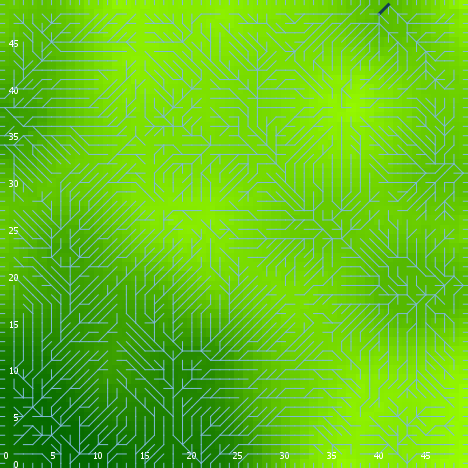

Source data for this figure (header and first rows):
export-world data (NetLogo 6.0.4)
land_05_withInitialEcologicalCommunity.n…
06/24/2020 22:57:10:151 +0100
RANDOM STATE
0 0 -1727483681 423 0.6804117512254793 f…
GLOBALS
min-pxcor, max-pxcor, min-pycor, max-pycor, perspective, subject, nextIndex, directed-links, ticks, display-mode, ecol_brushfrequencyinflection, ecol_brushfrequencyrate, ecol_grassfrequencyinflection, ecol_grassfrequencyrate, ecol_woodfrequencyinflection, ecol_woodfrequencyrate, elevationdistribution, elev_algorithm-style, elev_featureanglerange, elev_inversioniterations, elev_noise, elev_numdepressions, elev_numprotuberances, elev_numranges
0, 49, 0, 49, 0, nobody, 2600, "UNDIRECTED", -1, "elevation (m)", 7.424, 0.05321, 3.108, 0.1459, 16.94, 0.03218, [31.0702446344692 28.274362854313672 32.…, "C#", 17.12, 0.7856, 0.9421, 4, 7, 25
TURTLES
who, color, heading, xcor, ycor, shape, label, label-color, breed, hidden?, size, pen-size, pen-mode, numpoints
0, 115, 273, 5, 4, "default", "", 9.9, {breed flowholders}, true, 1, 1, "up", 
1, 75, 11, 1, 31, "default", "", 9.9, {breed flowholders}, true, 1, 1, "up", 
2, 25, 158, 23, 43, "default", "", 9.9, {breed flowholders}, true, 1, 1, "up", 
3, 125, 130, 15, 15, "default", "", 9.9, {breed flowholders}, true, 1, 1, "up", 
4, 35, 279, 6, 2, "default", "", 9.9, {breed flowholders}, true, 1, 1, "up", 
5, 97, 180, 8, 0, "line half", "", 9.9, {breed flowholders}, false, 1, 1, "up", 
6, 15, 359, 47, 46, "default", "", 9.9, {breed flowholders}, true, 1, 1, "up", 
7, 97, 270, 0, 37, "line half", "", 9.9, {breed flowholders}, false, 1, 1, "up", 
8, 105, 358, 19, 9, "default", "", 9.9, {breed flowholders}, true, 1, 1, "up", 
9, 97, 270, 0, 40, "line half", "", 9.9, {breed flowholders}, false, 1, 1, "up", 
10, 45, 343, 17, 40, "default", "", 9.9, {breed flowholders}, true, 1, 1, "up", 
11, 65, 76, 2, 13, "default", "", 9.9, {breed flowholders}, true, 1, 1, "up", 
12, 135, 251, 19, 46, "default", "", 9.9, {breed flowholders}, true, 1, 1, "up", 
13, 75, 222, 40, 18, "default", "", 9.9, {breed flowholders}, true, 1, 1, "up", 
14, 45, 173, 34, 15, "default", "", 9.9, {breed flowholders}, true, 1, 1, "up", 
15, 97, 0, 12, 49, "line half", "", 9.9, {breed flowholders}, false, 1, 1, "up", 
16, 75, 337, 46, 44, "default", "", 9.9, {breed flowholders}, true, 1, 1, "up", 
17, 15, 125, 40, 31, "default", "", 9.9, {breed flowholders}, true, 1, 1, "up", 
18, 97, 90, 49, 45, "line half", "", 9.9, {breed flowholders}, false, 1, 1, "up", 
19, 55, 114, 26, 9, "default", "", 9.9, {breed flowholders}, true, 1, 1, "up", 
20, 135, 146, 39, 4, "default", "", 9.9, {breed flowholders}, true, 1, 1, "up", 
21, 65, 74, 37, 21, "default", "", 9.9, {breed flowholders}, true, 1, 1, "up", 
22, 97, 180, 9, 0, "line half", "", 9.9, {breed flowholders}, false, 1, 1, "up", 
23, 45, 12, 21, 27, "default", "", 9.9, {breed flowholders}, true, 1, 1, "up", 
24, 85, 106, 33, 40, "default", "", 9.9, {breed flowholders}, true, 1, 1, "up", 
25, 75, 139, 10, 37, "default", "", 9.9, {breed flowholders}, true, 1, 1, "up", 
26, 135, 154, 39, 28, "default", "", 9.9, {breed flowholders}, true, 1, 1, "up", 
27, 45, 315, 16, 26, "default", "", 9.9, {breed flowholders}, true, 1, 1, "up", 
28, 115, 90, 22, 47, "default", "", 9.9, {breed flowholders}, true, 1, 1, "up", 
29, 75, 210, 19, 40, "default", "", 9.9, {breed flowholders}, true, 1, 1, "up", 
30, 105, 283, 4, 31, "default", "", 9.9, {breed flowholders}, true, 1, 1, "up", 
31, 135, 49, 25, 38, "default", "", 9.9, {breed flowholders}, true, 1, 1, "up", 
32, 15, 166, 5, 11, "default", "", 9.9, {breed flowholders}, true, 1, 1, "up", 
33, 55, 184, 32, 24, "default", "", 9.9, {breed flowholders}, true, 1, 1, "up", 
34, 5, 268, 19, 43, "default", "", 9.9, {breed flowholders}, true, 1, 1, "up", 
35, 105, 112, 37, 7, "default", "", 9.9, {breed flowholders}, true, 1, 1, "up", 
36, 85, 197, 8, 21, "default", "", 9.9, {breed flowholders}, true, 1, 1, "up", 
37, 35, 30, 45, 41, "default", "", 9.9, {breed flowholders}, true, 1, 1, "up", 
38, 45, 79, 23, 9, "default", "", 9.9, {breed flowholders}, true, 1, 1, "up", 
39, 25, 88, 23, 2, "default", "", 9.9, {breed flowholders}, true, 1, 1, "up", 
40, 97, 90, 49, 9, "line half", "", 9.9, {breed flowholders}, false, 1, 1, "up", 
41, 135, 153, 29, 9, "default", "", 9.9, {breed flowholders}, true, 1, 1, "up", 
42, 45, 30, 22, 13, "default", "", 9.9, {breed flowholders}, true, 1, 1, "up", 
43, 75, 291, 38, 22, "default", "", 9.9, {breed flowholders}, true, 1, 1, "up", 
44, 135, 163, 3, 32, "default", "", 9.9, {breed flowholders}, true, 1, 1, "up", 
45, 75, 19, 14, 15, "default", "", 9.9, {breed flowholders}, true, 1, 1, "up", 
46, 105, 194, 21, 12, "default", "", 9.9, {breed flowholders}, true, 1, 1, "up", 
47, 97, 90, 49, 16, "line half", "", 9.9, {breed flowholders}, false, 1, 1, "up", 
48, 125, 195, 35, 19, "default", "", 9.9, {breed flowholders}, true, 1, 1, "up", 
49, 15, 238, 24, 2, "default", "", 9.9, {breed flowholders}, true, 1, 1, "up", 
50, 5, 327, 5, 26, "default", "", 9.9, {breed flowholders}, true, 1, 1, "up", 
... 9,609 more rows
